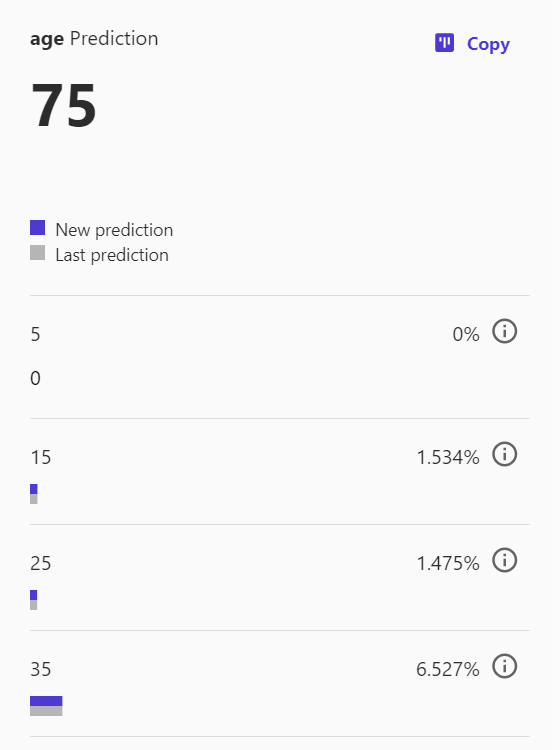

Data behind this chart, as committed beside it:
label, probability
5, 0
15, 0.01534
25, 0.01475
35, 0.06527
45, 0.05276
55, 0.2027
65, 0.2147
75, 0.3253
85, 0.1091
95, 0
